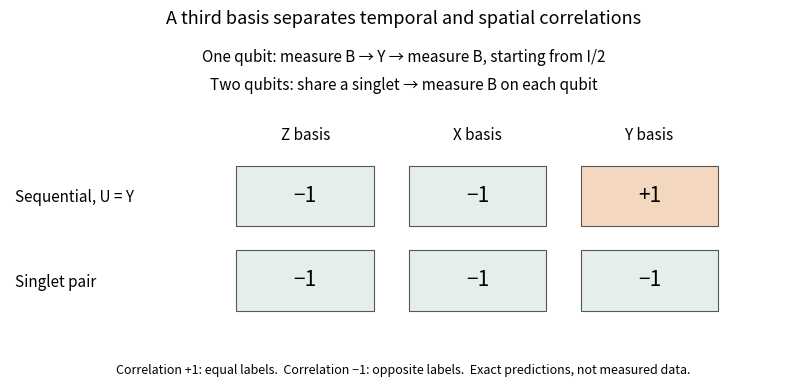

Here is the Python script that generated this plot: (Note: this script raises an exception after producing the figure.)
"""Exact model correlations; Python 3.14, NumPy 2.3.5, Matplotlib 3.10.7.

Write an opaque PNG to CWD. Values are computed, not experimental data.
"""
from pathlib import Path

import matplotlib

matplotlib.use("Agg")
import matplotlib.pyplot as plt
from matplotlib.patches import Rectangle
import numpy as np


def main():
    x = np.array([[0, 1], [1, 0]], dtype=complex)
    y = np.array([[0, -1j], [1j, 0]], dtype=complex)
    z = np.diag([1, -1]).astype(complex)
    singlet = np.array([0, 1, -1, 0], dtype=complex) / np.sqrt(2)
    sequential = [np.trace(p @ y @ p @ y.conj().T).real / 2 for p in [z, x, y]]
    spatial = [np.vdot(singlet, np.kron(p, p) @ singlet).real for p in [z, x, y]]
    fig, ax = plt.subplots(figsize=(8.2, 4.0), dpi=120, facecolor="white")
    fig.subplots_adjust(left=0.02, right=0.98, top=0.7, bottom=0.16)
    ax.set_xlim(0, 8)
    ax.set_ylim(0, 2.5)
    ax.axis("off")
    fig.suptitle("A third basis separates temporal and spatial correlations", fontsize=13, y=0.97)
    fig.text(0.5, 0.84, "One qubit: measure B → Y → measure B, starting from I/2", ha="center", fontsize=11)
    fig.text(0.5, 0.77, "Two qubits: share a singlet → measure B on each qubit", ha="center", fontsize=11)
    for j, label in enumerate(["Z basis", "X basis", "Y basis"]):
        ax.text(3.0 + j * 1.75, 2.25, label, ha="center", fontsize=11)
    for i, (label, values) in enumerate([("Sequential, U = Y", sequential), ("Singlet pair", spatial)]):
        cy = 1.25 - 0.98 * i
        ax.text(0.05, cy + 0.33, label, fontsize=11, va="center")
        for j, value in enumerate(values):
            left = 2.3 + 1.75 * j
            color = "#e5efe9" if value < 0 else "#f3d7bf"
            ax.add_patch(Rectangle((left, cy), 1.4, 0.7, facecolor=color, edgecolor="#555555", linewidth=0.8))
            ax.text(left + 0.7, cy + 0.35, "−1" if value < 0 else "+1", ha="center", va="center", fontsize=15)
    fig.text(0.5, 0.06, "Correlation +1: equal labels.  Correlation −1: opposite labels.  Exact predictions, not measured data.", ha="center", fontsize=9)
    fig.savefig(Path.cwd() / (Path(__file__).stem + ".png"), facecolor="white", transparent=False)
    plt.close(fig)


if __name__ == "__main__":
    main()
